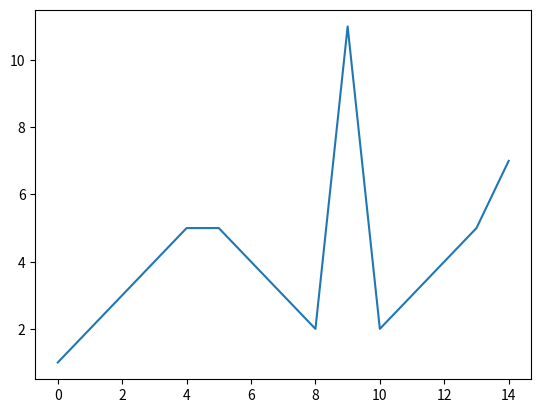

The matplotlib source for this figure:
import matplotlib.pyplot as plt

fig, ax = plt.subplots()
ax.plot([1, 2, 3, 4, 5, 5, 4, 3, 2, 11, 2, 3, 4, 5, 7])
ax.ticklabel_format(style="plain")
plt.show()
